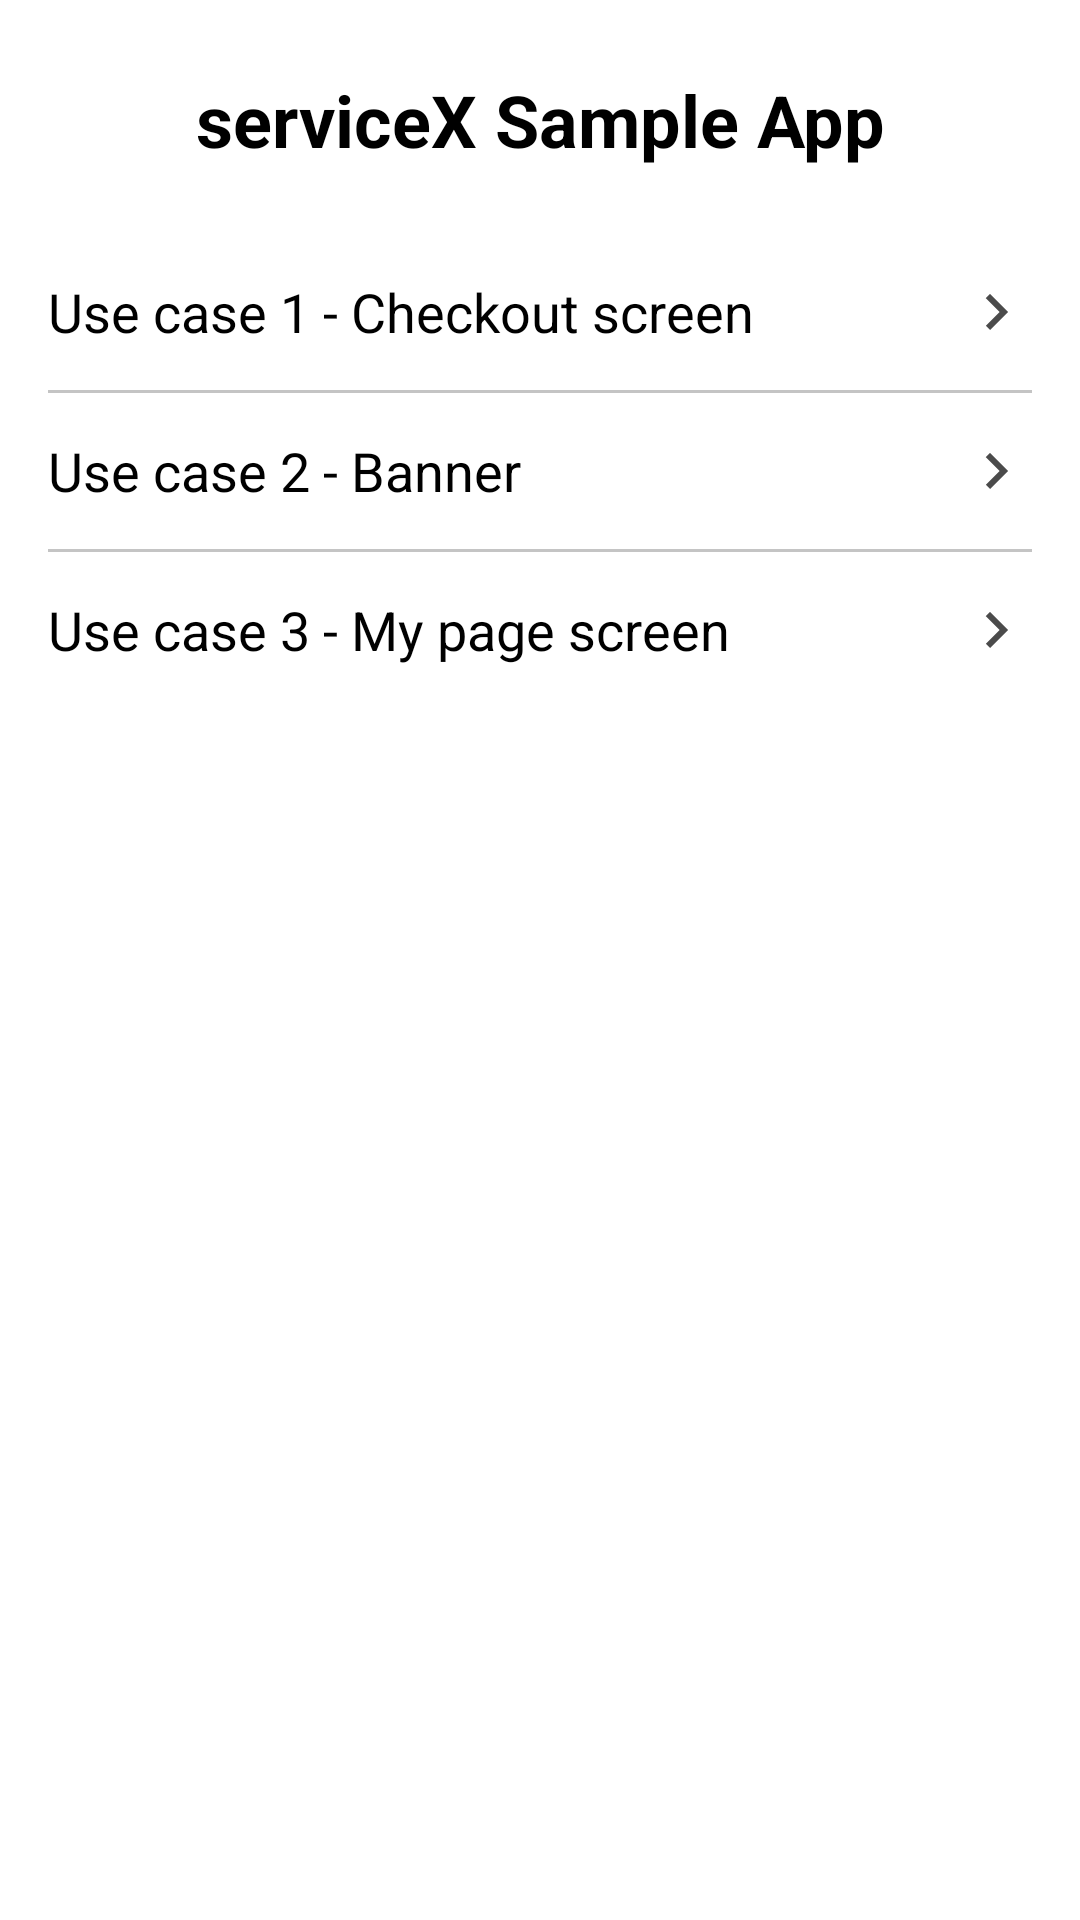

The Android layout XML behind this screen, and the referenced resources:
<!-- AndroidManifest.xml: application theme Theme.SDKSample -->
<!-- res/layout/activity_use_case.xml -->
<?xml version="1.0" encoding="utf-8"?>
<LinearLayout xmlns:android="http://schemas.android.com/apk/res/android"
    xmlns:app="http://schemas.android.com/apk/res-auto"
    android:layout_width="match_parent"
    android:layout_height="match_parent"
    android:orientation="vertical"
    android:padding="16dp">

    <TextView
        android:id="@+id/tvTitle"
        style="@style/ItemTextStyle"
        android:layout_width="match_parent"
        android:layout_height="wrap_content"
        android:layout_marginBottom="16dp"
        android:gravity="center"
        android:text="@string/lb_use_case_title"
        android:textSize="24sp"
        android:textStyle="bold" />

    <TextView
        android:id="@+id/tvCheckOut"
        style="@style/ItemTextStyle"
        android:layout_width="match_parent"
        android:layout_height="wrap_content"
        android:text="@string/lb_use_case_1"
        app:drawableRightCompat="@drawable/ic_right_arrow" />

    <View
        android:layout_width="match_parent"
        android:layout_height="1dp"
        android:layout_marginVertical="2dp"
        android:background="@color/divider" />

    <TextView
        android:id="@+id/tvBanner"
        style="@style/ItemTextStyle"
        android:layout_width="match_parent"
        android:layout_height="wrap_content"
        android:text="@string/lb_use_case_2"
        app:drawableRightCompat="@drawable/ic_right_arrow" />

    <View
        android:layout_width="match_parent"
        android:layout_height="1dp"
        android:layout_marginVertical="2dp"
        android:background="@color/divider" />

    <TextView
        android:id="@+id/tvMyPage"
        style="@style/ItemTextStyle"
        android:layout_width="match_parent"
        android:layout_height="wrap_content"
        android:text="@string/lb_use_case_3"
        app:drawableRightCompat="@drawable/ic_right_arrow" />

</LinearLayout>
<!-- resources referenced by this layout -->
<resources>
  <color name="divider">#C4C4C4</color>
  <!-- drawable ic_right_arrow (drawable) -->
  <vector xmlns:android="http://schemas.android.com/apk/res/android"
      android:width="24dp"
      android:height="24dp"
      android:viewportWidth="24"
      android:viewportHeight="24">
    <path
        android:pathData="M8.59,16.59L13.17,12L8.59,7.41L10,6L16,12L10,18L8.59,16.59Z"
        android:fillColor="#4B4B4B"/>
  </vector>
  <string name="lb_use_case_1">Use case 1 - Checkout screen</string>
  <string name="lb_use_case_2">Use case 2 - Banner</string>
  <string name="lb_use_case_3">Use case 3 - My page screen</string>
  <string name="lb_use_case_title">serviceX Sample App</string>
  <style name="ItemTextStyle" parent="NormalTextStyle">
          <item name="android:minHeight">48dp</item>
          <item name="android:gravity">center_vertical</item>
      </style>
  <style name="Theme.SDKSample" parent="Theme.MaterialComponents.DayNight.NoActionBar">
          
          <item name="colorPrimary">@color/purple_500</item>
          <item name="colorPrimaryVariant">@color/purple_700</item>
          <item name="colorOnPrimary">@color/white</item>
          
          <item name="colorSecondary">@color/teal_200</item>
          <item name="colorSecondaryVariant">@color/teal_700</item>
          <item name="colorOnSecondary">@color/black</item>
          
          <item name="android:statusBarColor" tools:targetApi="l">?attr/colorPrimaryVariant</item>
          
          <item name="fontFamily">@font/font_roboto_slab_regular</item>
      </style>
  <style name="NormalTextStyle">
          <item name="android:textColor">@color/black</item>
          <item name="android:textSize">18sp</item>
      </style>
  <color name="purple_500">#FF6200EE</color>
  <color name="purple_700">#FF3700B3</color>
  <color name="white">#FFFFFFFF</color>
  <color name="teal_200">#FF03DAC5</color>
  <color name="teal_700">#FF018786</color>
  <color name="black">#FF000000</color>
</resources>
